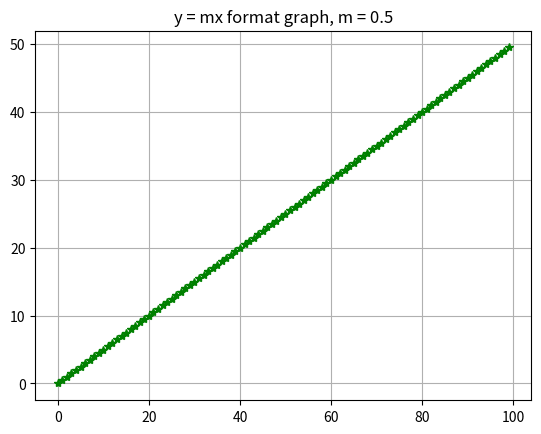

Generate this figure with matplotlib:
import matplotlib.pyplot as plt
import numpy as np

x = np.arange(100)

y = 0.5 * x

plt.plot(x,y,'*g')
plt.title("y = mx format graph, m = 0.5")
plt.grid()
plt.show()